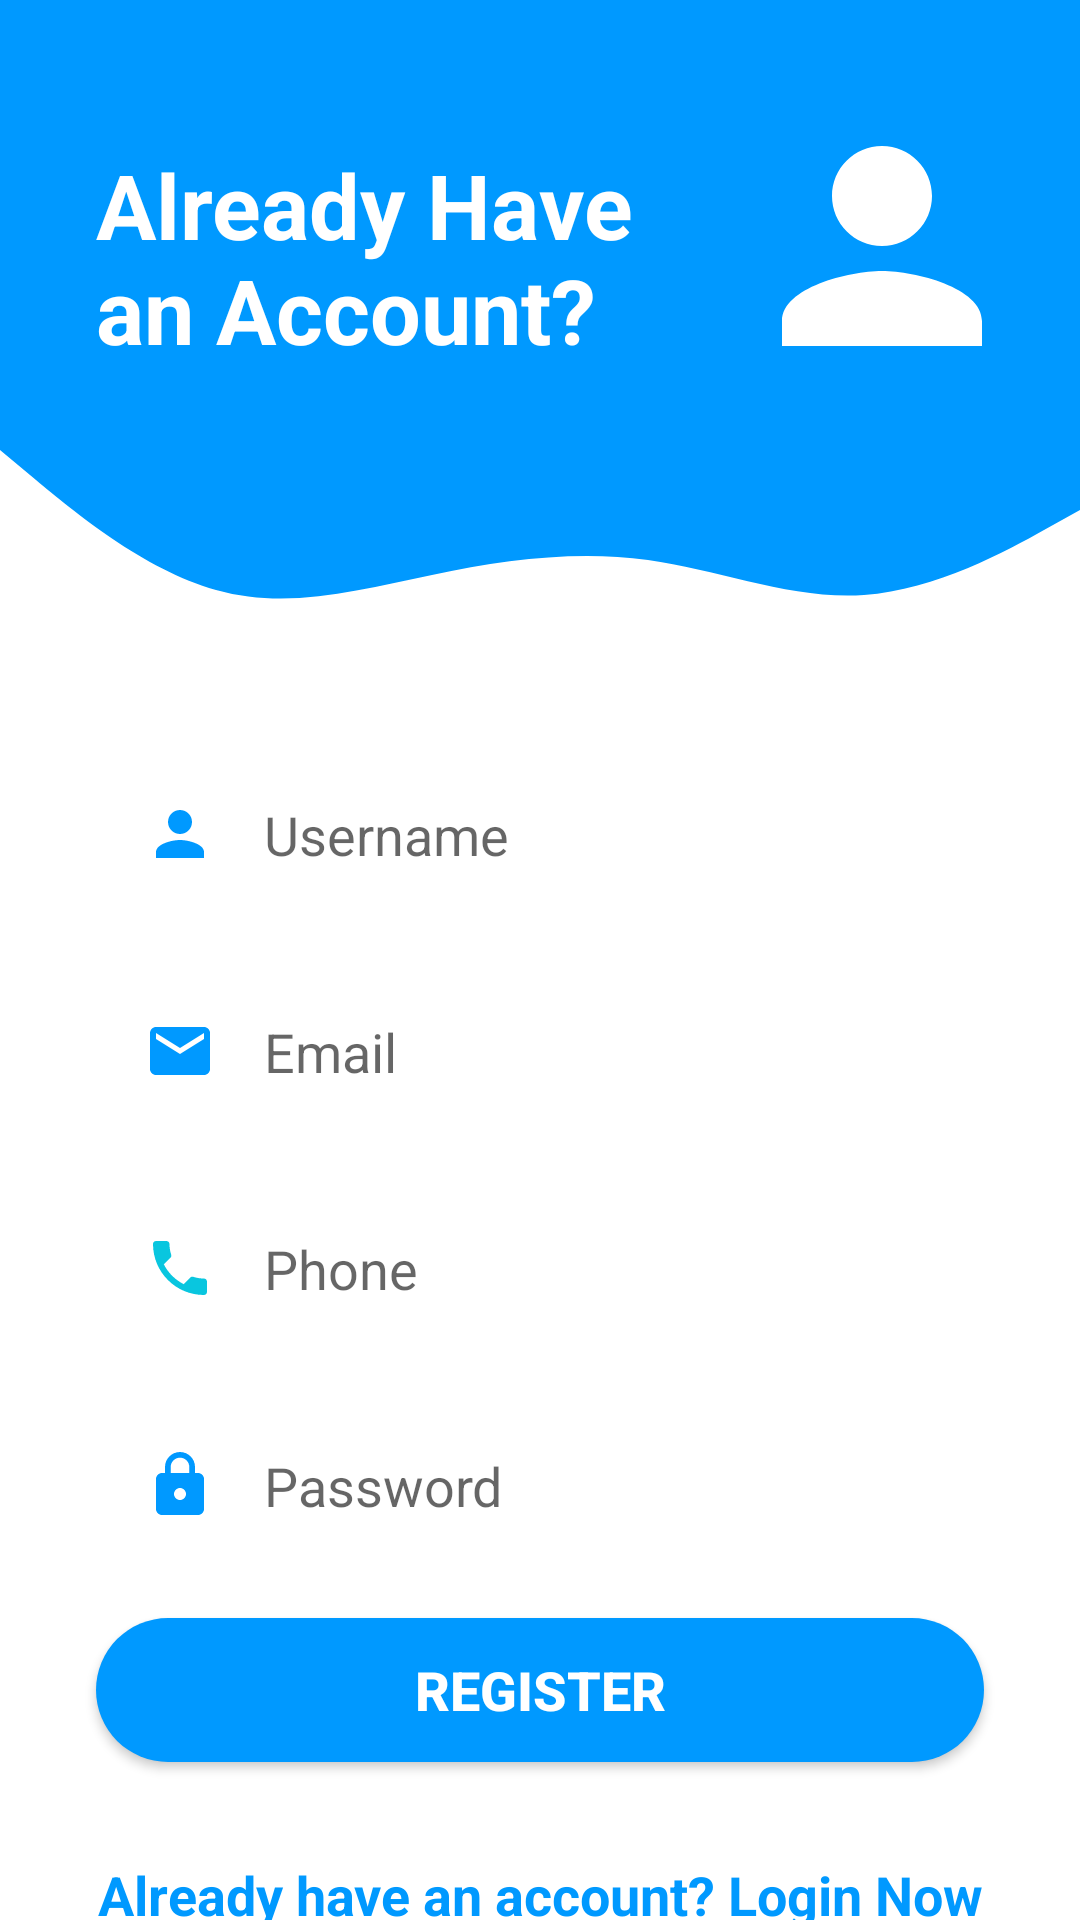

Produce the Android XML layout that renders to this screen, including the resource entries it uses.
<!-- AndroidManifest.xml: application theme Theme.MovieNavigation -->
<!-- res/layout/activity_register.xml -->
<?xml version="1.0" encoding="utf-8"?>

<androidx.constraintlayout.widget.ConstraintLayout xmlns:android="http://schemas.android.com/apk/res/android"
    xmlns:app="http://schemas.android.com/apk/res-auto"
    xmlns:tools="http://schemas.android.com/tools"
    android:layout_width="match_parent"
    android:layout_height="match_parent"
    tools:context=".activity.RegisterActivity">

    <View
        android:id="@+id/topView"
        android:layout_width="0dp"
        android:layout_height="150dp"
        android:background="@color/colorBlue"
        app:layout_constraintEnd_toEndOf="parent"
        app:layout_constraintStart_toStartOf="parent"
        app:layout_constraintTop_toTopOf="parent" />

    <View
        android:id="@+id/view5"
        android:layout_width="0dp"
        android:layout_height="100dp"
        android:background="@drawable/ic_wave"
        app:layout_constraintEnd_toEndOf="parent"
        app:layout_constraintStart_toStartOf="parent"
        app:layout_constraintTop_toBottomOf="@+id/topView" />

    <ImageView
        android:id="@+id/imageView5"
        android:layout_width="100dp"
        android:layout_height="100dp"
        android:layout_marginTop="32dp"
        android:layout_marginEnd="16dp"
        app:layout_constraintEnd_toEndOf="parent"
        app:layout_constraintTop_toTopOf="parent"
        app:srcCompat="@drawable/ic_baseline_person_24"
        android:contentDescription="@string/top_icon" />

    <TextView
        android:id="@+id/topText"
        android:layout_width="0dp"
        android:layout_height="wrap_content"
        android:layout_marginStart="32dp"
        android:layout_marginTop="48dp"
        android:text="Already Have an Account?"
        android:textColor="@android:color/white"
        android:textSize="30sp"
        android:textStyle="bold"
        app:layout_constraintEnd_toStartOf="@+id/imageView5"
        app:layout_constraintHorizontal_bias="0.0"
        app:layout_constraintStart_toStartOf="@+id/topView"
        app:layout_constraintTop_toTopOf="parent" />

    <EditText
        android:id="@+id/username"
        android:layout_width="0dp"
        android:layout_height="wrap_content"
        android:layout_marginStart="32dp"
        android:layout_marginEnd="32dp"
        android:background="@drawable/round_border"
        android:drawableStart="@drawable/ic_person_24"
        android:drawablePadding="16dp"
        android:ems="10"
        android:hint="@string/username"
        android:inputType="textEmailAddress"
        android:padding="16dp"
        app:layout_constraintEnd_toEndOf="parent"
        app:layout_constraintStart_toStartOf="parent"
        app:layout_constraintTop_toBottomOf="@+id/view5"
        />

    <EditText
        android:id="@+id/email"
        android:layout_width="0dp"
        android:layout_height="wrap_content"
        android:layout_marginStart="32dp"
        android:layout_marginEnd="32dp"
        android:background="@drawable/round_border"
        android:drawableStart="@drawable/ic_email"
        android:drawablePadding="16dp"
        android:ems="10"
        android:layout_marginTop="16dp"
        android:hint="@string/email"
        android:inputType="textEmailAddress"
        android:padding="16dp"
        app:layout_constraintEnd_toEndOf="parent"
        app:layout_constraintStart_toStartOf="parent"
        app:layout_constraintTop_toBottomOf="@+id/username"
        />

    <EditText
        android:id="@+id/phone"
        android:layout_width="0dp"
        android:layout_height="wrap_content"
        android:layout_marginStart="32dp"
        android:layout_marginEnd="32dp"
        android:background="@drawable/round_border"
        android:drawableStart="@drawable/ic_baseline_phone_24"
        android:drawablePadding="16dp"
        android:layout_marginTop="16dp"
        android:hint="@string/phone"
        android:inputType="textEmailAddress"
        android:padding="16dp"
        app:layout_constraintEnd_toEndOf="parent"
        app:layout_constraintStart_toStartOf="parent"
        app:layout_constraintTop_toBottomOf="@+id/email"
        />

    <EditText
        android:id="@+id/password"
        android:layout_width="0dp"
        android:layout_height="wrap_content"
        android:layout_marginStart="32dp"
        android:layout_marginTop="16dp"
        android:layout_marginEnd="32dp"
        android:background="@drawable/round_border"
        android:drawableStart="@drawable/ic_lock"
        android:drawablePadding="16dp"
        android:ems="10"
        android:hint="@string/password"
        android:inputType="textPassword"
        android:padding="16dp"
        app:layout_constraintEnd_toEndOf="parent"
        app:layout_constraintStart_toStartOf="parent"
        app:layout_constraintTop_toBottomOf="@+id/phone" />

    <Button
        android:id="@+id/register"
        android:layout_width="0dp"
        android:layout_height="wrap_content"
        android:layout_marginStart="32dp"
        android:layout_marginTop="16dp"
        android:layout_marginEnd="32dp"
        android:background="@drawable/round_bg"
        android:text="@string/register"
        android:textColor="@android:color/white"
        android:textSize="18sp"
        android:textStyle="bold"
        app:layout_constraintEnd_toEndOf="parent"
        app:layout_constraintStart_toStartOf="parent"
        app:layout_constraintTop_toBottomOf="@+id/password" />

    <TextView
        android:id="@+id/login"
        android:layout_width="wrap_content"
        android:layout_height="wrap_content"
        android:layout_marginStart="32dp"
        android:layout_marginTop="32dp"
        android:layout_marginEnd="32dp"
        android:text="@string/old_user_login_now"
        android:textColor="@color/colorBlue"
        android:textSize="18sp"
        android:textStyle="bold"
        app:layout_constraintEnd_toEndOf="parent"
        app:layout_constraintStart_toStartOf="parent"
        app:layout_constraintTop_toBottomOf="@+id/register" />

</androidx.constraintlayout.widget.ConstraintLayout>
<!-- resources referenced by this layout -->
<resources>
  <color name="colorBlue">#0099ff</color>
  <!-- drawable ic_baseline_person_24 (drawable) -->
  <vector android:height="24dp" android:tint="@color/white"
      android:viewportHeight="24" android:viewportWidth="24"
      android:width="24dp" xmlns:android="http://schemas.android.com/apk/res/android">
      <path android:fillColor="@android:color/white" android:pathData="M12,12c2.21,0 4,-1.79 4,-4s-1.79,-4 -4,-4 -4,1.79 -4,4 1.79,4 4,4zM12,14c-2.67,0 -8,1.34 -8,4v2h16v-2c0,-2.66 -5.33,-4 -8,-4z"/>
  </vector>
  <!-- drawable ic_email (drawable) -->
  <vector android:height="24dp" android:tint="@color/colorBlue"
      android:viewportHeight="24" android:viewportWidth="24"
      android:width="24dp" xmlns:android="http://schemas.android.com/apk/res/android">
      <path android:fillColor="@android:color/white" android:pathData="M20,4L4,4c-1.1,0 -1.99,0.9 -1.99,2L2,18c0,1.1 0.9,2 2,2h16c1.1,0 2,-0.9 2,-2L22,6c0,-1.1 -0.9,-2 -2,-2zM20,8l-8,5 -8,-5L4,6l8,5 8,-5v2z"/>
  </vector>
  <!-- drawable ic_person_24 (drawable) -->
  <vector android:height="24dp" android:tint="@color/colorBlue"
      android:viewportHeight="24" android:viewportWidth="24"
      android:width="24dp" xmlns:android="http://schemas.android.com/apk/res/android">
      <path android:fillColor="@android:color/white" android:pathData="M12,12c2.21,0 4,-1.79 4,-4s-1.79,-4 -4,-4 -4,1.79 -4,4 1.79,4 4,4zM12,14c-2.67,0 -8,1.34 -8,4v2h16v-2c0,-2.66 -5.33,-4 -8,-4z"/>
  </vector>
  <!-- drawable ic_wave (drawable) -->
  <vector xmlns:android="http://schemas.android.com/apk/res/android"
      android:width="1440dp"
      android:height="320dp"
      android:viewportWidth="1440"
      android:viewportHeight="320">
    <path
        android:pathData="M0,0L48,32C96,64 192,128 288,149.3C384,171 480,149 576,133.3C672,117 768,107 864,117.3C960,128 1056,160 1152,154.7C1248,149 1344,107 1392,85.3L1440,64L1440,0L1392,0C1344,0 1248,0 1152,0C1056,0 960,0 864,0C768,0 672,0 576,0C480,0 384,0 288,0C192,0 96,0 48,0L0,0Z"
        android:fillColor="@color/colorBlue"/>
  </vector>
  <!-- drawable round_bg (drawable) -->
  <?xml version="1.0" encoding="utf-8"?>
  
  <shape xmlns:android="http://schemas.android.com/apk/res/android">
      <solid android:color="@color/colorBlue"/>
      <corners android:radius="100dp"/>
  </shape>
  <string name="email">Email</string>
  <string name="old_user_login_now">Already have an account? Login Now</string>
  <string name="password">Password</string>
  <string name="phone">Phone</string>
  <string name="register">REGISTER</string>
  <string name="top_icon">TOP ICON</string>
  <string name="username">Username</string>
  <style name="Theme.MovieNavigation" parent="Theme.MaterialComponents.DayNight.NoActionBar">
          
          <item name="colorPrimary">@color/red</item>
          <item name="colorPrimaryVariant">@color/purple_700</item>
          <item name="colorOnPrimary">@color/white</item>
          
          <item name="colorSecondary">@color/teal_200</item>
          <item name="colorSecondaryVariant">@color/teal_700</item>
          <item name="colorOnSecondary">@color/black</item>
          
          <item name="android:statusBarColor" tools:targetApi="l">?attr/colorPrimaryVariant</item>
          
      </style>
  <color name="white">#FFFFFFFF</color>
  <color name="startblue">#09c6df</color>
  <color name="red">#F60808</color>
  <color name="purple_700">#FF3700B3</color>
  <color name="teal_200">#FF03DAC5</color>
  <color name="teal_700">#FF018786</color>
  <color name="black">#FF000000</color>
</resources>
